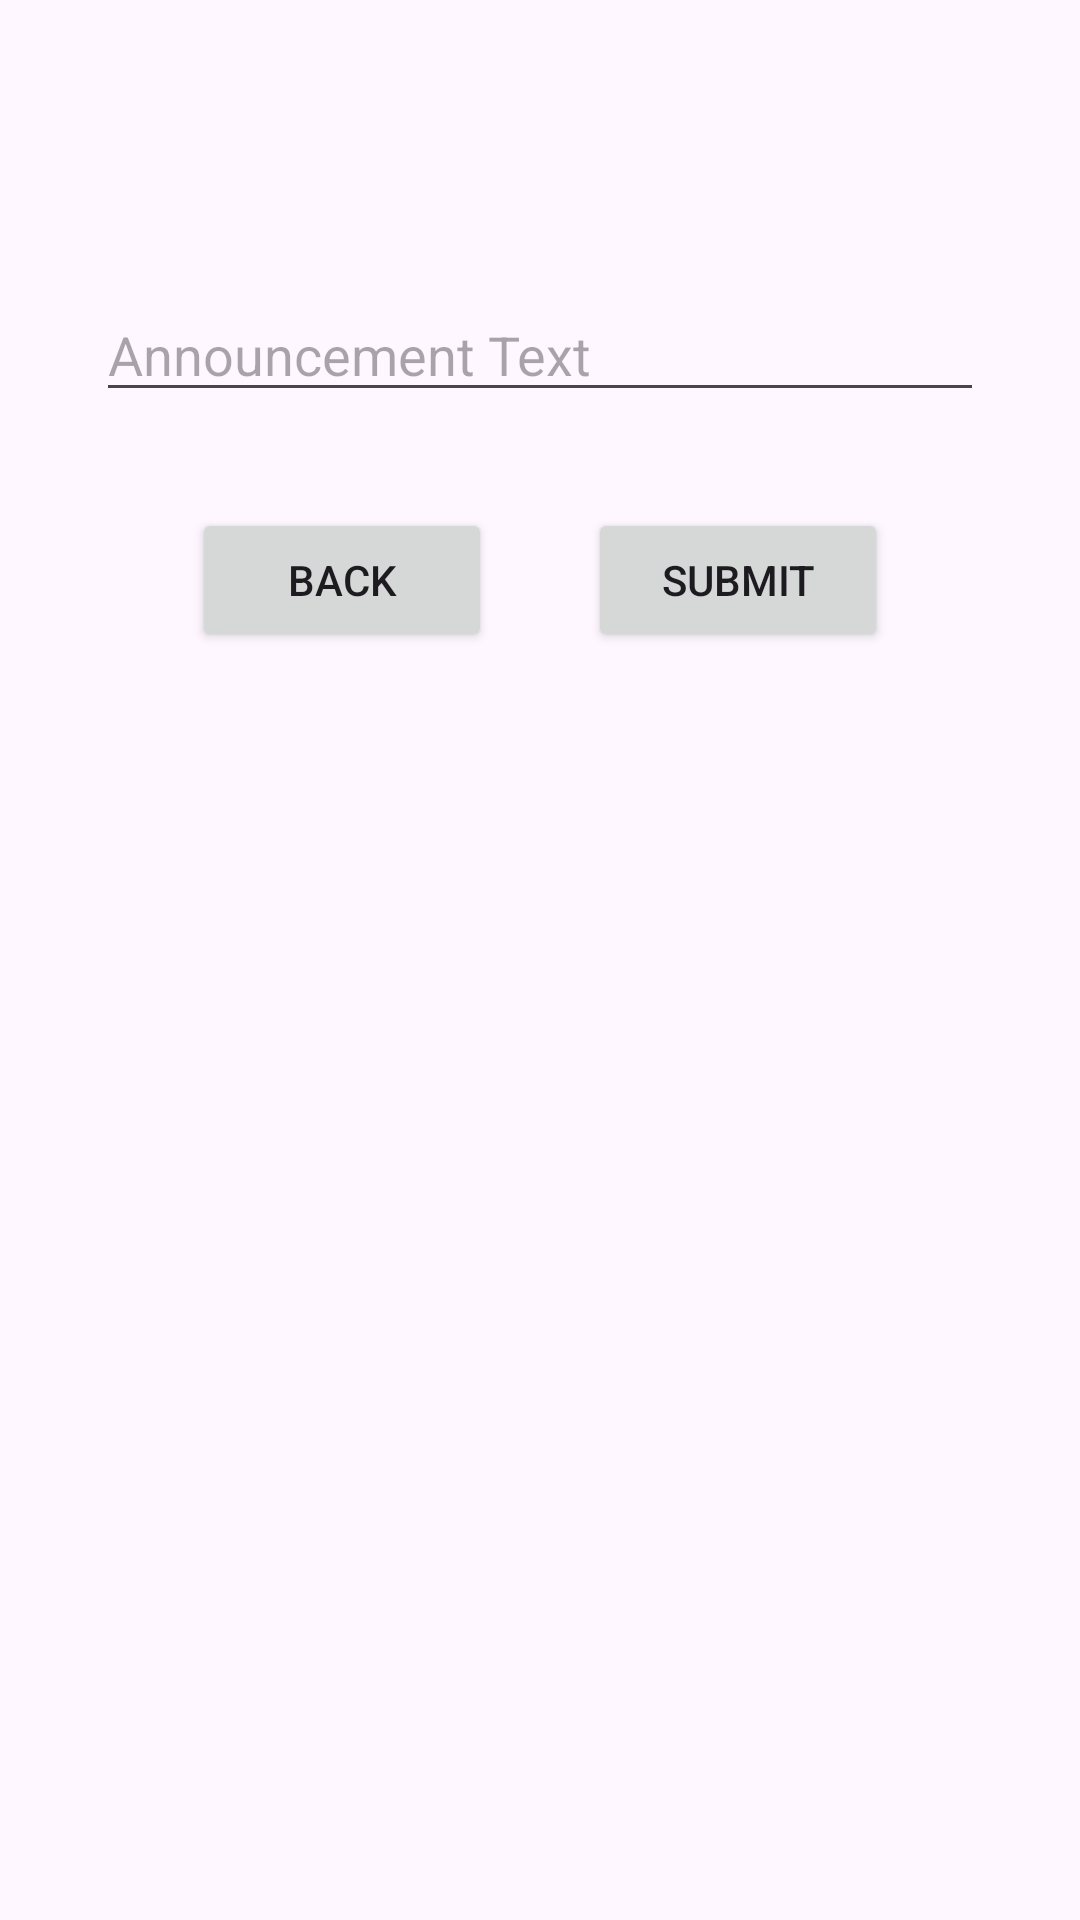

Reconstruct the res/layout file that produces this screen, plus the resources it refers to.
<!-- AndroidManifest.xml: application theme Theme.QScanner02 -->
<!-- res/layout/announcement_maker_scene6.xml -->
<?xml version="1.0" encoding="utf-8"?>

<androidx.constraintlayout.widget.ConstraintLayout xmlns:android="http://schemas.android.com/apk/res/android"
    xmlns:app="http://schemas.android.com/apk/res-auto"
    xmlns:tools="http://schemas.android.com/tools"
    android:layout_width="match_parent"
    android:layout_height="match_parent">

    <Button
        android:id="@+id/submitAnnouncementButton"
        android:onClick="onClickSubmitAnnouncementButton"
        android:text="submit"
        android:layout_width="100dp"
        android:layout_height="wrap_content"
        android:layout_marginTop="32dp"
        android:layout_marginEnd="64dp"
        app:layout_constraintEnd_toEndOf="parent"
        app:layout_constraintTop_toBottomOf="@+id/announcementSubmissionEditText" />

    <Button
        android:id="@+id/cancelAnnouncementButton"
        android:onClick="onClickCancelAnnouncementButton"
        android:text="back"
        android:layout_width="100dp"
        android:layout_height="wrap_content"
        android:layout_marginStart="64dp"
        android:layout_marginTop="32dp"
        app:layout_constraintStart_toStartOf="parent"
        app:layout_constraintTop_toBottomOf="@+id/announcementSubmissionEditText" />

    <EditText
        android:id="@+id/announcementSubmissionEditText"
        android:hint="Announcement Text"
        android:layout_width="0dp"
        android:layout_height="wrap_content"
        android:layout_marginStart="32dp"
        android:layout_marginTop="96dp"
        android:layout_marginEnd="32dp"
        app:layout_constraintEnd_toEndOf="parent"
        app:layout_constraintHorizontal_bias="0.0"
        app:layout_constraintStart_toStartOf="parent"
        app:layout_constraintTop_toTopOf="parent" />

</androidx.constraintlayout.widget.ConstraintLayout>
<!-- resources referenced by this layout -->
<resources>
  <style name="Theme.QScanner02" parent="Base.Theme.QScanner02" />
  <style name="Base.Theme.QScanner02" parent="Theme.Material3.DayNight.NoActionBar">
          
          
      </style>
</resources>
